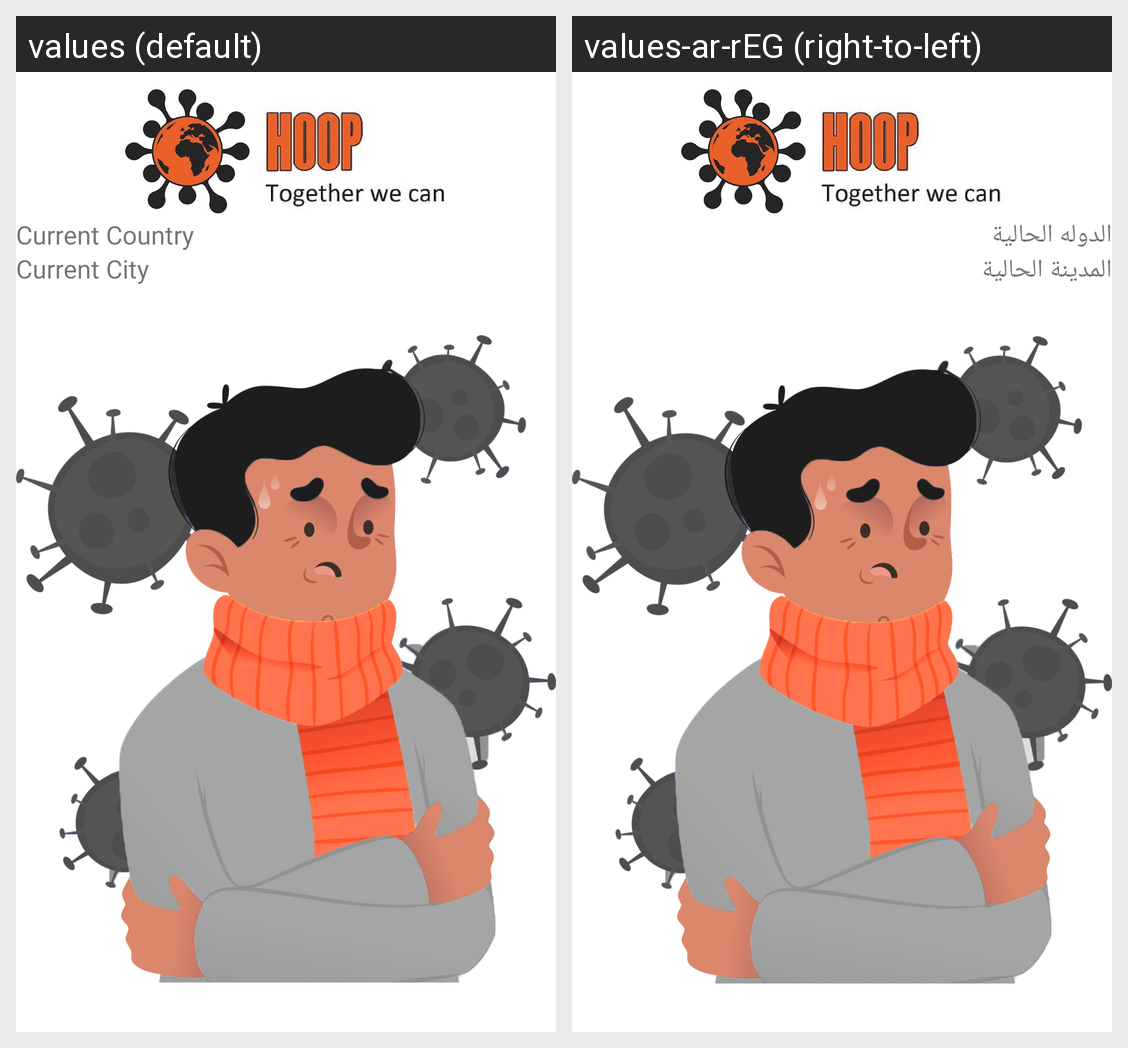

Here is an Android app screen in its default locale and in the app's own translations. Write out the translated-string differences for the strings that appear on this screen.
Android screen res/layout/activity_choose_country.xml rendered under 2 locales, left to right: values (default), values-ar-rEG (right-to-left). Device: Nexus 5 (rendered at 1080×1920; each locale shown at half size, 540×960, under a caption strip naming it); theme AppTheme.
Strings drawn on this screen, with the default value and each locale's value (text and hints the layout hard-codes, and strings that could not be matched under every locale, appear in the picture but are not listed):

current_country
  values: Current Country
  values-ar-rEG: الدوله الحالية

current_city
  values: Current City
  values-ar-rEG: المدينة الحالية
